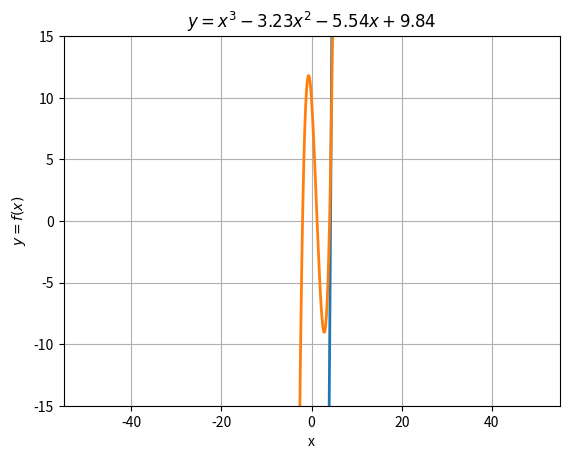

The matplotlib source for this figure:
'EXAMEN 2'
# =============================================================================
# Ejercicio 1
# =============================================================================
def err(string):
  print(string)
  input('Press return to exit')
  sys.exit()

def newtonRaphson(f,df,a,b,tol=1.0e-9):
  from numpy import sign
  fa = f(a)
  if fa == 0.0: return a
  fb = f(b)
  if fb == 0.0: return b
  if sign(fa) == sign(fb): err('La raiz no esta en el intervalo')
  x = 0.5*(a + b)
  for i in range(30):
    print(i)
    fx = f(x)
    if fx == 0.0: return x 
    if sign(fa) != sign(fx): b = x # Haz el intervalo mas pequeño
    else: a = x
    dfx = df(x)  
    try: dx = -fx/dfx # Trata un paso con la expresion de Delta x
    except ZeroDivisionError: dx = b - a # Si division diverge, intervalo afuera
    x = x + dx # avanza en x
    if (b - x)*(x - a) < 0.0: # Si el resultado esta fuera, usa biseccion
      dx = 0.5*(b - a)
      x = a + dx 
    if abs(dx) < tol*max(abs(b),1.0): return x # Checa la convergencia y sal
  print('Too many iterations in Newton-Raphson')
  
def f(x): return x**3 - 75 #Debemos hacer una funión
def df(x): return 3 * x**2
root = newtonRaphson(f,df,-50,50)
print('resultado =',round(root,3))

import matplotlib.pyplot as plt
import numpy as np

# Graficar funciones
t = np.arange(-50.0, 50.0, 0.01)
s = t**3 - 75  
line, = plt.plot(t, s, lw=2)


plt.grid(True)
plt.ylim(-50, 50)
plt.title("$y=x^3 - 75$")
plt.ylabel('$y = f(x)$')
plt.xlabel('x')
plt.show()

#%%
# =============================================================================
# Ejercicio 2
# =============================================================================
import matplotlib.pyplot as plt
import numpy as np

t = np.arange(-4, 5, 0.01)
s = t**3 - 3.23*t**2 - 5.54*t + 9.84
line, = plt.plot(t, s, lw=2)

plt.grid(True)
plt.ylim(-15, 15)
plt.title("$y=x^3 - 3.23x^2 - 5.54x + 9.84$")
plt.ylabel('$y = f(x)$')
plt.xlabel('x')
plt.show()

def y(x):                    # define la funcion y(x)
  y = x**3 - 3.23*x**2 - 5.54*x + 9.84
  return y

x1 = 1 
x2 = 2 
y1 = y(x1)                                    # evalua la funcion y(x1)
y2 = y(x2)                                    # evalua la funcion y(x1)

if y1*y2 > 0:                                 # prueba si los signos son iguales
  print('No hay raices en el intervalo')
  exit

for i in range(100):
  xh = (x1+x2)/2
  yh = y(xh)                                  # evalua la funcion y(xh)
  y1 = y(x1)                                  # evalua la funcion y(x1)
  if abs(y1) < 1.0e-6:
    break
  elif y1*yh < 0:
    x2 = xh
  else:
    x1 = xh
print('La raiz es: %.5f' % x1)
print('Numero de bisecciones: %d' % (i+1))
#%%
# =============================================================================
# Ejercicio 3
# =============================================================================
x = [2.36, 2.37, 2.38, 2.39]
fx = [0.85866, 0.86289, 0.86710, 0.87129]

h = 0.01 
# x = 2.36, que está en la posición 0
#(x + h) = 2.36 + 0.01 = 2.37, que está en la posición 1
#Usando diferencia forward
dfx = (fx[1] - fx[0]) / h
print("f'(0.2) ≈", round(dfx, 3))
print()

#(x + 2h) = 2.38, que está en la posición 3
d2fx = (fx[2] - 2*fx[1] + fx[0])/(h**2)
print("f''(0.2) ≈", round(d2fx, 3))
print()

#%%
# =============================================================================
# Ejercicio 4
# =============================================================================
'NO ME DIO TIEMPO :('
'''
Modulo regla trapezoidal recursiva

Inew = trapecio_recursiva(f,a,b,Iold,k).
Iold = Integral de f(x) de x = a hasta b calculada
con la regla trapezoidal recursiva con 2ˆ(k-1) paneles.
Inew = la misma integral calculada con 2ˆk paneles.

def trapecio_recursiva(f,a,b,Iold,k):
  if k == 1: Inew = (f(a) + f(b))*(b - a)/2.0
  else:
    n = 2**(k -2 ) # numero de nuevos puntos
    h = (b - a)/n # espaciamiento de nuevos puntos
    x = a + h/2.0
    sum = 0.0
    for i in range(n):
      sum = sum + f(x)
      x = x + h
      Inew = (Iold + h*sum)/2.0
  return Inew

import math
def f(x): return (math.sin(x))/math.sqrt(x) 
Iold = 0.0
for k in range(1,21):
  Inew = trapecio_recursiva(f,0.0,math.pi,Iold,k)
  if (k > 1) and (abs(Inew - Iold)) < 1.0e-6: break
  Iold = Inew

print('Integral =',Inew)
print('n Panels =',2**(k-1))
'''
